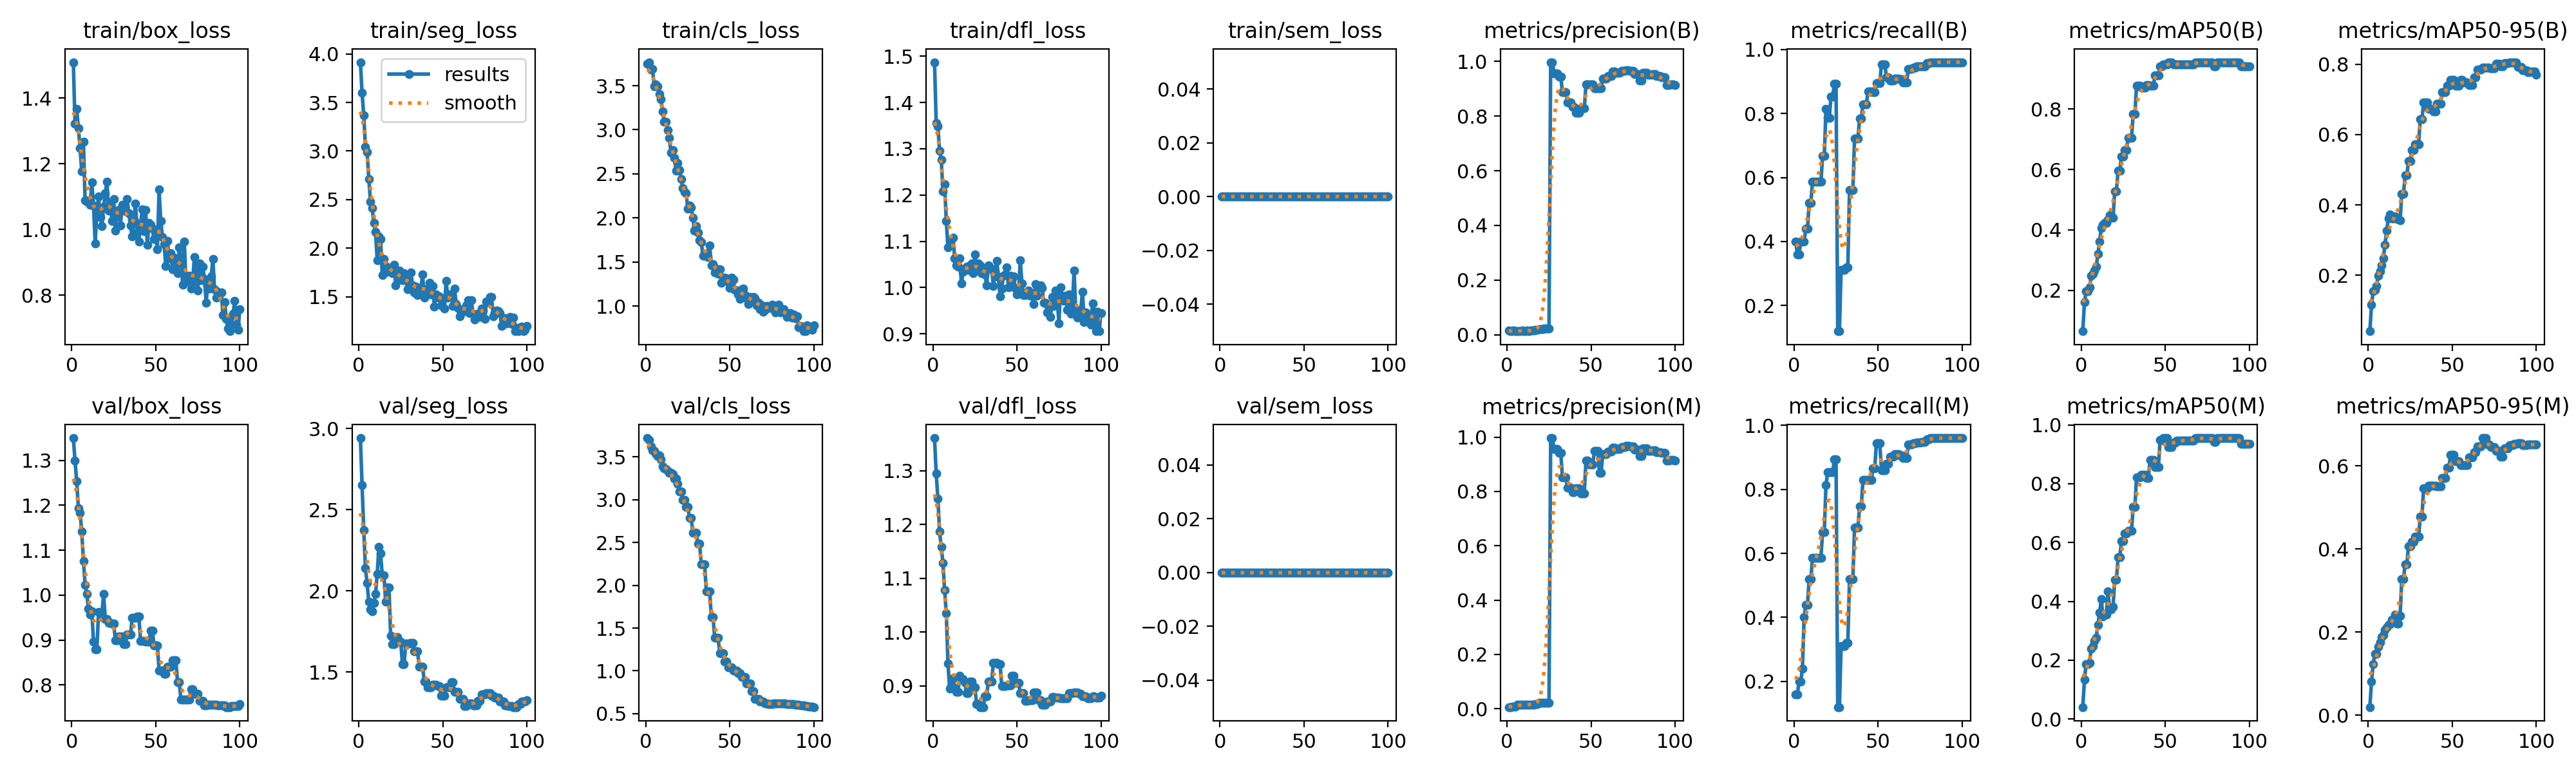

The data file committed next to this chart (first rows):
epoch, time, train/box_loss, train/seg_loss, train/cls_loss, train/dfl_loss, train/sem_loss, metrics/precision(B), metrics/recall(B), metrics/mAP50(B), metrics/mAP50-95(B), metrics/precision(M), metrics/recall(M), metrics/mAP50(M), metrics/mAP50-95(M), val/box_loss, val/seg_loss, val/cls_loss, val/dfl_loss, val/sem_loss, lr/pg0, lr/pg1, lr/pg2
1, 16.32, 1.509, 3.914, 3.75, 1.487, 0, 0.01556, 0.4, 0.06461, 0.04097, 0.0062, 0.16, 0.04056, 0.01922, 1.349, 2.941, 3.721, 1.361, 0, 2.222e-05, 2.222e-05, 2.222e-05
2, 17.72, 1.321, 3.597, 3.766, 1.356, 0, 0.01347, 0.36, 0.1604, 0.1157, 0.00593, 0.16, 0.1342, 0.08092, 1.299, 2.649, 3.699, 1.295, 0, 5.50001e-05, 5.50001e-05, 5.50001e-05
3, 19.12, 1.367, 3.368, 3.684, 1.349, 0, 0.01309, 0.36, 0.1962, 0.1547, 0.00725, 0.2, 0.1876, 0.1233, 1.253, 2.372, 3.625, 1.248, 0, 8.71202e-05, 8.71202e-05, 8.71202e-05
4, 20.55, 1.309, 3.042, 3.693, 1.296, 0, 0.01471, 0.4, 0.1971, 0.1587, 0.00741, 0.2, 0.1876, 0.1476, 1.194, 2.138, 3.576, 1.187, 0, 0.0001186, 0.0001186, 0.0001186
5, 21.87, 1.248, 2.987, 3.495, 1.276, 0, 0.01434, 0.4, 0.2099, 0.1697, 0.00854, 0.24, 0.1921, 0.1479, 1.183, 2.047, 3.571, 1.159, 0, 0.0001494, 0.0001494, 0.0001494
6, 24.03, 1.177, 2.714, 3.516, 1.209, 0, 0.01399, 0.4, 0.2474, 0.1981, 0.01399, 0.4, 0.2393, 0.1642, 1.142, 1.932, 3.538, 1.129, 0, 0.0001795, 0.0001795, 0.0001795
7, 25.38, 1.268, 2.482, 3.496, 1.223, 0, 0.01454, 0.44, 0.2542, 0.2121, 0.01454, 0.44, 0.2487, 0.175, 1.076, 1.885, 3.507, 1.078, 0, 0.000209, 0.000209, 0.000209
8, 26.73, 1.089, 2.414, 3.408, 1.144, 0, 0.01361, 0.44, 0.2653, 0.228, 0.01361, 0.44, 0.2653, 0.1871, 1.023, 1.872, 3.518, 1.035, 0, 0.0002378, 0.0002378, 0.0002378
9, 28.04, 1.084, 2.257, 3.35, 1.088, 0, 0.0153, 0.52, 0.2774, 0.2476, 0.0153, 0.52, 0.2774, 0.1923, 1.002, 1.927, 3.472, 0.9422, 0, 0.000266, 0.000266, 0.000266
10, 29.27, 1.088, 2.17, 3.21, 1.101, 0, 0.01395, 0.52, 0.3206, 0.2858, 0.01395, 0.52, 0.3207, 0.2041, 0.97, 1.98, 3.391, 0.8947, 0, 0.0002935, 0.0002935, 0.0002935
11, 30.6, 1.074, 1.877, 3.092, 1.104, 0, 0.01414, 0.5867, 0.3615, 0.3261, 0.01414, 0.5867, 0.3615, 0.2109, 0.9574, 2.104, 3.371, 0.8994, 0, 0.0003203, 0.0003203, 0.0003203
12, 32, 1.143, 2.119, 3.094, 1.108, 0, 0.01495, 0.5867, 0.407, 0.3621, 0.01495, 0.5867, 0.407, 0.2179, 0.9642, 2.271, 3.358, 0.9138, 0, 0.0003465, 0.0003465, 0.0003465
13, 33.38, 1.073, 2.098, 2.999, 1.064, 0, 0.01453, 0.5867, 0.4173, 0.3726, 0.01453, 0.5867, 0.3492, 0.2181, 0.8966, 2.23, 3.338, 0.8962, 0, 0.000372, 0.000372, 0.000372
14, 35.38, 0.9583, 1.723, 2.91, 1.047, 0, 0.01512, 0.5867, 0.423, 0.3614, 0.01512, 0.5867, 0.3545, 0.2294, 0.8797, 2.096, 3.312, 0.8893, 0, 0.0003969, 0.0003969, 0.0003969
15, 36.74, 1.053, 1.886, 2.738, 1.045, 0, 0.01512, 0.5867, 0.423, 0.3614, 0.01512, 0.5867, 0.3545, 0.2294, 0.8797, 2.096, 3.312, 0.8893, 0, 0.0004211, 0.0004211, 0.0004211
16, 38.09, 1.101, 1.815, 2.771, 1.063, 0, 0.01479, 0.5867, 0.4337, 0.3678, 0.01479, 0.5867, 0.4337, 0.2422, 0.9628, 1.935, 3.303, 0.919, 0, 0.0004446, 0.0004446, 0.0004446
17, 39.42, 1.037, 1.758, 2.681, 1.008, 0, 0.01729, 0.6667, 0.4485, 0.3598, 0.01729, 0.6667, 0.3729, 0.2204, 0.9597, 2.02, 3.25, 0.9123, 0, 0.0004675, 0.0004675, 0.0004675
18, 40.75, 1.01, 1.781, 2.537, 1.034, 0, 0.01729, 0.6667, 0.4485, 0.3598, 0.01729, 0.6667, 0.3729, 0.2204, 0.9597, 2.02, 3.25, 0.9123, 0, 0.0004897, 0.0004897, 0.0004897
19, 42.13, 1.069, 1.785, 2.625, 1.038, 0, 0.02103, 0.8133, 0.4397, 0.3553, 0.02103, 0.8133, 0.3805, 0.2385, 1.002, 1.723, 3.185, 0.9074, 0, 0.0005113, 0.0005113, 0.0005113
20, 43.43, 1.11, 1.741, 2.544, 1.046, 0, 0.02088, 0.7867, 0.5283, 0.4315, 0.02204, 0.8533, 0.473, 0.3271, 0.9461, 1.672, 3.1, 0.8864, 0, 0.0005322, 0.0005322, 0.0005322
21, 44.81, 1.146, 1.829, 2.441, 1.038, 0, 0.02088, 0.7867, 0.5283, 0.4315, 0.02204, 0.8533, 0.473, 0.3271, 0.9461, 1.672, 3.1, 0.8864, 0, 0.0005524, 0.0005524, 0.0005524
22, 46.83, 1.057, 1.618, 2.34, 1.048, 0, 0.02212, 0.8533, 0.5957, 0.484, 0.02212, 0.8533, 0.5492, 0.3635, 0.9384, 1.717, 3.001, 0.9086, 0, 0.000572, 0.000572, 0.000572
23, 48.13, 1.081, 1.769, 2.297, 1.052, 0, 0.02212, 0.8533, 0.5957, 0.484, 0.02212, 0.8533, 0.5492, 0.3635, 0.9384, 1.717, 3.001, 0.9086, 0, 0.0005909, 0.0005909, 0.0005909
24, 49.45, 1.025, 1.767, 2.282, 1.031, 0, 0.02238, 0.8933, 0.6425, 0.5243, 0.02238, 0.8933, 0.6056, 0.4072, 0.9367, 1.688, 2.913, 0.8975, 0, 0.0006092, 0.0006092, 0.0006092
25, 50.39, 1.093, 1.676, 2.104, 1.072, 0, 0.02238, 0.8933, 0.6425, 0.5243, 0.02238, 0.8933, 0.6056, 0.4072, 0.9367, 1.688, 2.913, 0.8975, 0, 0.0006268, 0.0006268, 0.0006268
26, 51.56, 0.9976, 1.67, 2.142, 1.041, 0, 0.9968, 0.12, 0.6651, 0.5549, 0.9968, 0.12, 0.6304, 0.4176, 0.8999, 1.548, 2.789, 0.8668, 0, 0.0006437, 0.0006437, 0.0006437
27, 52.85, 1.056, 1.74, 2.123, 1.052, 0, 0.9968, 0.12, 0.6651, 0.5549, 0.9968, 0.12, 0.6304, 0.4176, 0.8999, 1.548, 2.789, 0.8668, 0, 0.00066, 0.00066, 0.00066
28, 54.16, 1.06, 1.695, 2, 1.048, 0, 0.9562, 0.311, 0.7047, 0.5728, 0.9562, 0.311, 0.6411, 0.4292, 0.9076, 1.676, 2.615, 0.8606, 0, 0.0006756, 0.0006756, 0.0006756
29, 55.45, 1.012, 1.58, 1.857, 1.031, 0, 0.9562, 0.311, 0.7047, 0.5728, 0.9562, 0.311, 0.6411, 0.4292, 0.9076, 1.676, 2.615, 0.8606, 0, 0.0006906, 0.0006906, 0.0006906
30, 56.75, 1.075, 1.638, 1.912, 1.037, 0, 0.9562, 0.311, 0.7047, 0.5728, 0.9562, 0.311, 0.6411, 0.4292, 0.9076, 1.676, 2.615, 0.8606, 0, 0.0007049, 0.0007049, 0.0007049
31, 58.05, 1.06, 1.752, 1.833, 1.029, 0, 0.943, 0.32, 0.7845, 0.6438, 0.943, 0.32, 0.7209, 0.4777, 0.8913, 1.678, 2.486, 0.8806, 0, 0.0007185, 0.0007185, 0.0007185
32, 59.96, 1.056, 1.62, 1.747, 1.005, 0, 0.943, 0.32, 0.7845, 0.6438, 0.943, 0.32, 0.7209, 0.4777, 0.8913, 1.678, 2.486, 0.8806, 0, 0.0007315, 0.0007315, 0.0007315
33, 61.28, 1.093, 1.543, 1.725, 1.048, 0, 0.888, 0.56, 0.8782, 0.6909, 0.8511, 0.52, 0.8226, 0.5458, 0.9125, 1.626, 2.25, 0.9078, 0, 0.0007439, 0.0007439, 0.0007439
34, 62.39, 1.05, 1.606, 1.574, 1.043, 0, 0.888, 0.56, 0.8782, 0.6909, 0.8511, 0.52, 0.8226, 0.5458, 0.9125, 1.626, 2.25, 0.9078, 0, 0.000748, 0.000748, 0.000748
35, 63.63, 1.012, 1.519, 1.578, 1.039, 0, 0.888, 0.56, 0.8782, 0.6909, 0.8511, 0.52, 0.8226, 0.5458, 0.9125, 1.626, 2.25, 0.9078, 0, 0.000737, 0.000737, 0.000737
36, 64.8, 0.9785, 1.558, 1.598, 1.004, 0, 0.8489, 0.721, 0.8714, 0.672, 0.8148, 0.681, 0.8296, 0.5516, 0.9489, 1.533, 1.931, 0.943, 0, 0.000726, 0.000726, 0.000726
37, 66, 1.03, 1.584, 1.561, 1.035, 0, 0.8489, 0.721, 0.8714, 0.672, 0.8148, 0.681, 0.8296, 0.5516, 0.9489, 1.533, 1.931, 0.943, 0, 0.000715, 0.000715, 0.000715
38, 67.18, 1.079, 1.727, 1.692, 1.058, 0, 0.8489, 0.721, 0.8714, 0.672, 0.8148, 0.681, 0.8296, 0.5516, 0.9489, 1.533, 1.931, 0.943, 0, 0.000704, 0.000704, 0.000704
39, 68.41, 0.9918, 1.493, 1.461, 1.023, 0, 0.8324, 0.7835, 0.8798, 0.6649, 0.7984, 0.747, 0.8192, 0.553, 0.9522, 1.441, 1.627, 0.9407, 0, 0.000693, 0.000693, 0.000693
40, 69.59, 0.9629, 1.579, 1.477, 0.9813, 0, 0.8324, 0.7835, 0.8798, 0.6649, 0.7984, 0.747, 0.8192, 0.553, 0.9522, 1.441, 1.627, 0.9407, 0, 0.000682, 0.000682, 0.000682
41, 71.53, 1.018, 1.558, 1.379, 0.9984, 0, 0.8122, 0.8284, 0.8775, 0.687, 0.8122, 0.8284, 0.8802, 0.5515, 0.8977, 1.405, 1.388, 0.8995, 0, 0.000671, 0.000671, 0.000671
42, 72.81, 1.062, 1.646, 1.426, 1.026, 0, 0.8122, 0.8284, 0.8775, 0.687, 0.8122, 0.8284, 0.8802, 0.5515, 0.8977, 1.405, 1.388, 0.8995, 0, 0.00066, 0.00066, 0.00066
43, 74.07, 0.9949, 1.524, 1.371, 1.028, 0, 0.8122, 0.8284, 0.8775, 0.687, 0.8122, 0.8284, 0.8802, 0.5515, 0.8977, 1.405, 1.388, 0.8995, 0, 0.000649, 0.000649, 0.000649
44, 75.41, 1.06, 1.61, 1.423, 1.044, 0, 0.8275, 0.8691, 0.9124, 0.7196, 0.7937, 0.8291, 0.8572, 0.5711, 0.8971, 1.424, 1.203, 0.9015, 0, 0.000638, 0.000638, 0.000638
45, 76.69, 0.954, 1.4, 1.263, 1, 0, 0.8275, 0.8691, 0.9124, 0.7196, 0.7937, 0.8291, 0.8572, 0.5711, 0.8971, 1.424, 1.203, 0.9015, 0, 0.000627, 0.000627, 0.000627
46, 77.95, 1.02, 1.527, 1.326, 1.026, 0, 0.8275, 0.8691, 0.9124, 0.7196, 0.7937, 0.8291, 0.8572, 0.5711, 0.8971, 1.424, 1.203, 0.9015, 0, 0.000616, 0.000616, 0.000616
47, 79.36, 1.015, 1.493, 1.326, 1.016, 0, 0.9149, 0.8657, 0.9407, 0.7388, 0.9149, 0.8657, 0.9487, 0.5957, 0.9212, 1.414, 1.107, 0.9185, 0, 0.0006051, 0.0006051, 0.0006051
48, 80.64, 1.002, 1.507, 1.314, 1.025, 0, 0.9149, 0.8657, 0.9407, 0.7388, 0.9149, 0.8657, 0.9487, 0.5957, 0.9212, 1.414, 1.107, 0.9185, 0, 0.0005941, 0.0005941, 0.0005941
49, 81.99, 0.9704, 1.411, 1.271, 0.9988, 0, 0.9157, 0.8941, 0.9473, 0.7555, 0.8989, 0.9436, 0.9553, 0.6263, 0.8882, 1.354, 1.038, 0.9054, 0, 0.0005831, 0.0005831, 0.0005831
50, 83.31, 0.9795, 1.475, 1.205, 0.9854, 0, 0.9157, 0.8941, 0.9473, 0.7555, 0.8989, 0.9436, 0.9553, 0.6263, 0.8882, 1.354, 1.038, 0.9054, 0, 0.0005721, 0.0005721, 0.0005721
51, 85.33, 0.939, 1.375, 1.324, 0.9895, 0, 0.9157, 0.8941, 0.9473, 0.7555, 0.8989, 0.9436, 0.9553, 0.6263, 0.8882, 1.354, 1.038, 0.9054, 0, 0.0005611, 0.0005611, 0.0005611
52, 86.7, 1.121, 1.664, 1.3, 1.06, 0, 0.9011, 0.9531, 0.9553, 0.7386, 0.9487, 0.8589, 0.9258, 0.6109, 0.8324, 1.406, 1, 0.8867, 0, 0.0005501, 0.0005501, 0.0005501
53, 87.94, 1.027, 1.491, 1.182, 1.009, 0, 0.9011, 0.9531, 0.9553, 0.7386, 0.9487, 0.8589, 0.9258, 0.6109, 0.8324, 1.406, 1, 0.8867, 0, 0.0005391, 0.0005391, 0.0005391
54, 89.13, 0.978, 1.521, 1.176, 0.984, 0, 0.9011, 0.9531, 0.9553, 0.7386, 0.9487, 0.8589, 0.9258, 0.6109, 0.8324, 1.406, 1, 0.8867, 0, 0.0005281, 0.0005281, 0.0005281
55, 90.45, 0.9555, 1.522, 1.132, 0.9833, 0, 0.9008, 0.9131, 0.9473, 0.755, 0.8694, 0.88, 0.9406, 0.6021, 0.8242, 1.437, 0.9723, 0.8721, 0, 0.0005171, 0.0005171, 0.0005171
56, 91.72, 0.888, 1.404, 1.084, 0.9866, 0, 0.9008, 0.9131, 0.9473, 0.755, 0.8694, 0.88, 0.9406, 0.6021, 0.8242, 1.437, 0.9723, 0.8721, 0, 0.0005061, 0.0005061, 0.0005061
57, 93.07, 0.9647, 1.581, 1.19, 0.9934, 0, 0.9376, 0.9022, 0.9473, 0.7482, 0.9376, 0.9022, 0.9473, 0.6011, 0.8407, 1.379, 0.9249, 0.8733, 0, 0.0004951, 0.0004951, 0.0004951
58, 94.3, 0.912, 1.423, 1.196, 0.9819, 0, 0.9376, 0.9022, 0.9473, 0.7482, 0.9376, 0.9022, 0.9473, 0.6011, 0.8407, 1.379, 0.9249, 0.8733, 0, 0.0004841, 0.0004841, 0.0004841
59, 95.64, 0.9275, 1.386, 1.128, 0.9861, 0, 0.9376, 0.9022, 0.9473, 0.7482, 0.9376, 0.9022, 0.9473, 0.6011, 0.8407, 1.379, 0.9249, 0.8733, 0, 0.0004731, 0.0004731, 0.0004731
60, 96.93, 0.8782, 1.297, 1.093, 0.9641, 0, 0.947, 0.9094, 0.9473, 0.7397, 0.947, 0.9094, 0.9473, 0.62, 0.8548, 1.336, 0.8538, 0.8875, 0, 0.0004621, 0.0004621, 0.0004621
... 40 more rows
